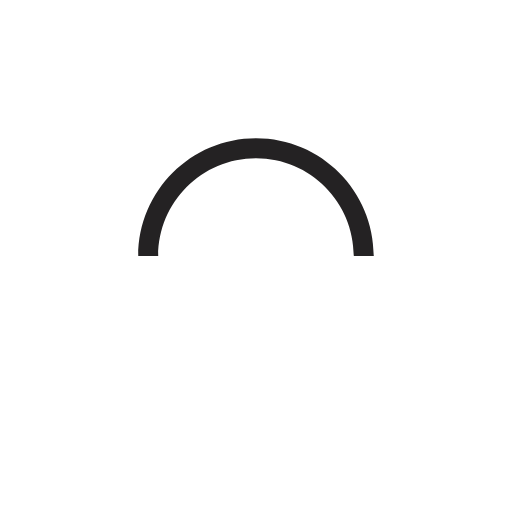
t = 0.00 s
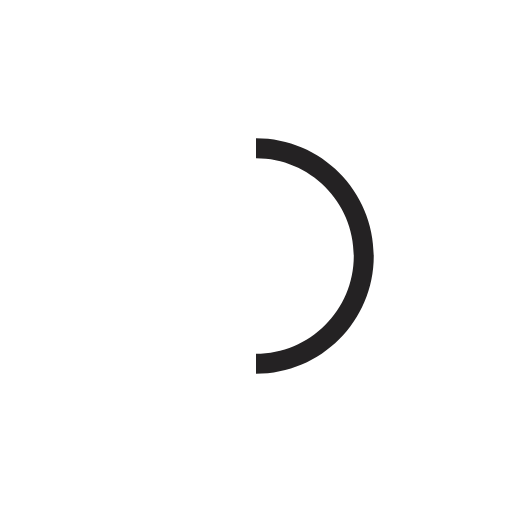
t = 0.25 s
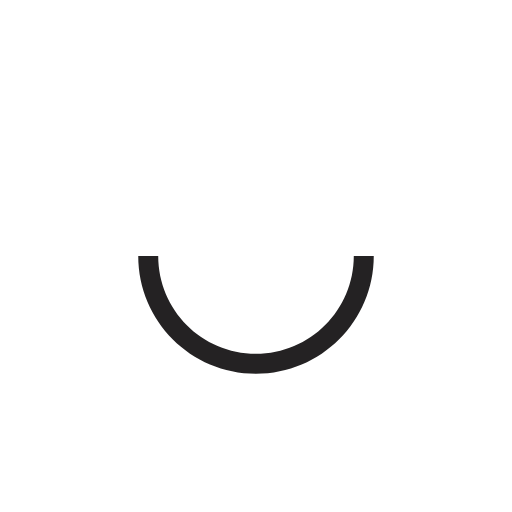
t = 0.50 s
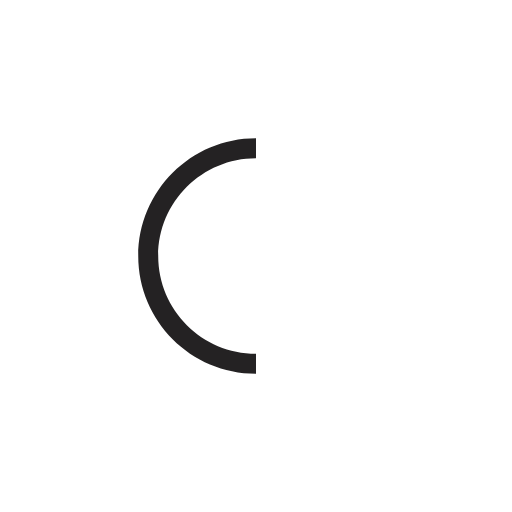
t = 0.75 s

The animated SVG that drew these frames (rendered in a browser with its animation timeline set to each time). Animation: 1 SMIL element (animateTransform=1); one cycle of 1.00 s, repeats indefinitely.

<svg version="1.1" id="L9" xmlns="http://www.w3.org/2000/svg" xmlns:xlink="http://www.w3.org/1999/xlink" x="0px" y="0px"
  viewBox="0 0 100 100" enable-background="new 0 0 0 0" xml:space="preserve">
    <path fill="#242223" d="M73,50c0-12.7-10.3-23-23-23S27,37.3,27,50 M30.9,50c0-10.5,8.5-19.1,19.1-19.1S69.1,39.5,69.1,50">
      <animateTransform 
         attributeName="transform" 
         attributeType="XML" 
         type="rotate"
         dur="1s" 
         from="0 50 50"
         to="360 50 50" 
         repeatCount="indefinite" />
  </path>
</svg>
